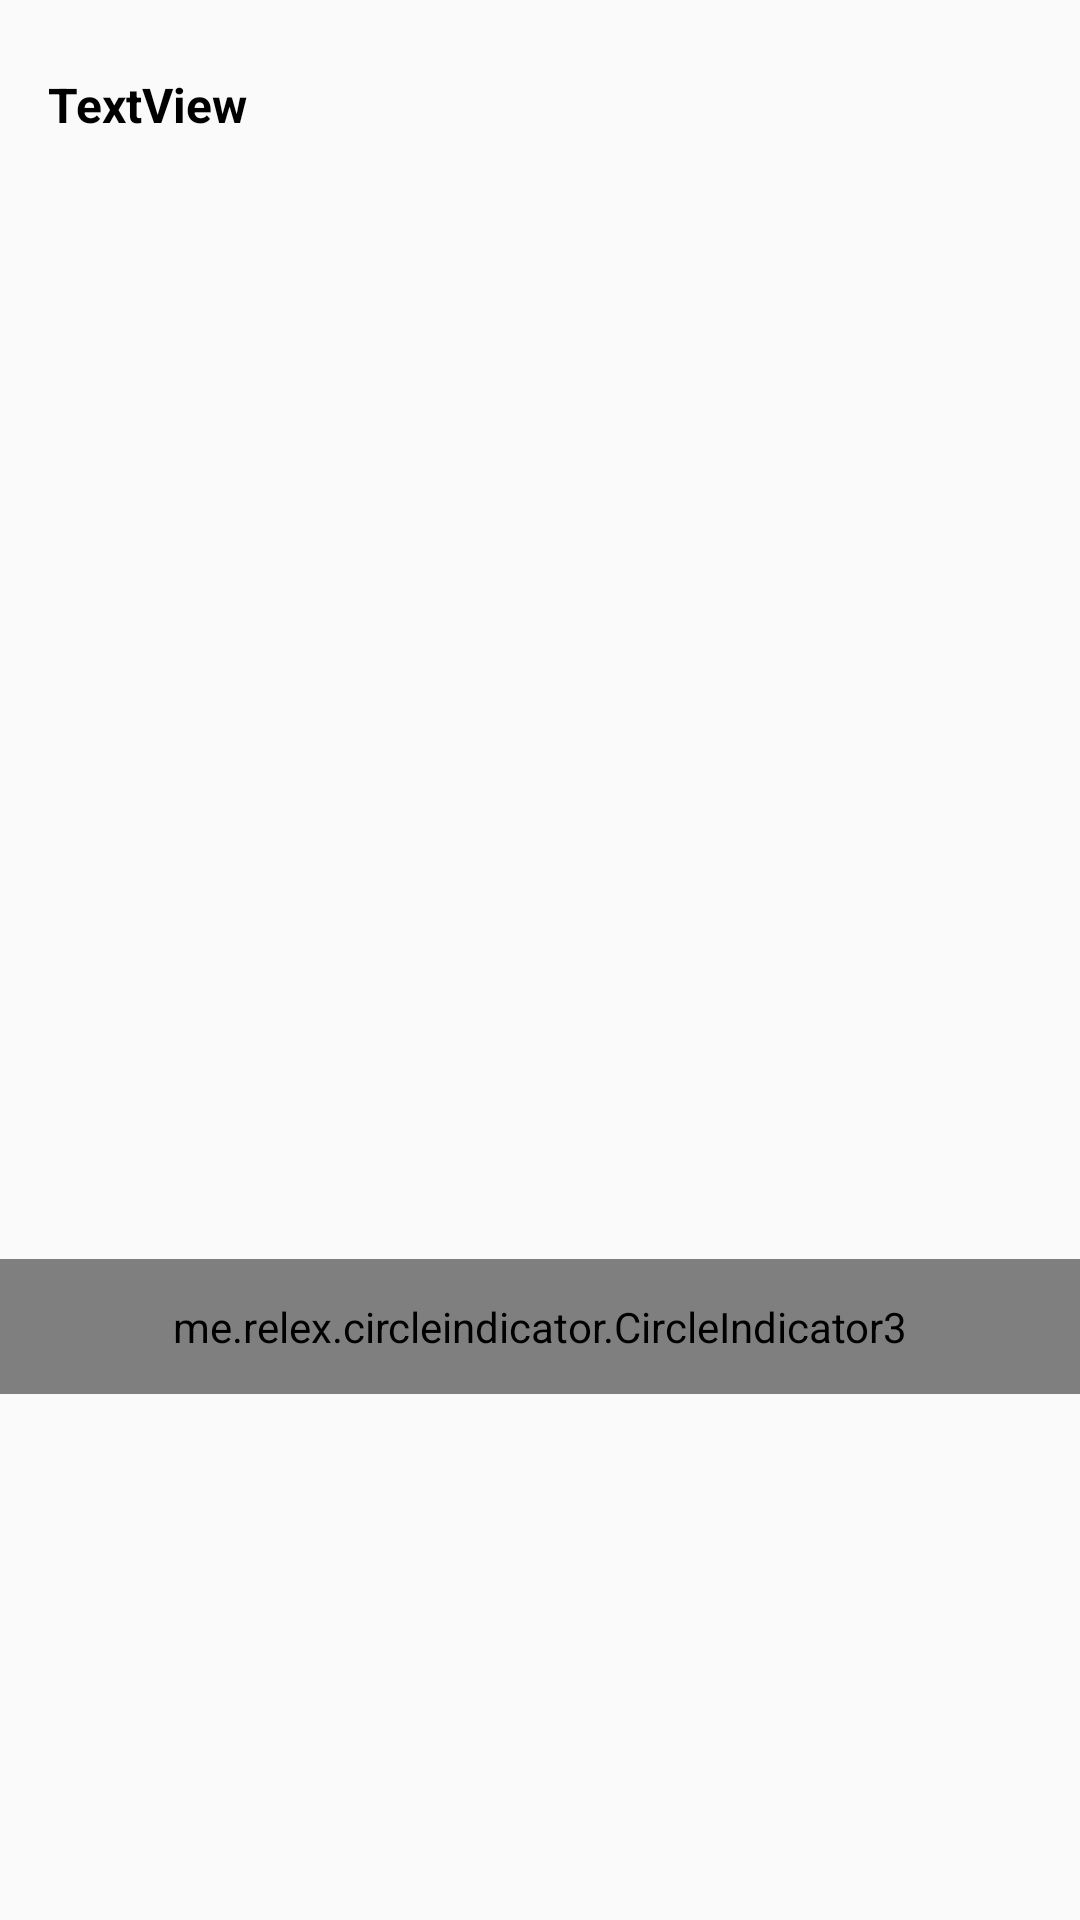

Here is an Android app screen rendered from its layout file. Give the layout XML and the strings, colors and styles it references.
<!-- AndroidManifest.xml: application theme Theme.MyPage -->
<!-- res/layout/card_news_more_item.xml -->
<?xml version="1.0" encoding="utf-8"?>
<LinearLayout xmlns:android="http://schemas.android.com/apk/res/android"
    xmlns:app="http://schemas.android.com/apk/res-auto"
    xmlns:tools="http://schemas.android.com/tools"
    android:layout_width="match_parent"
    android:layout_height="wrap_content"
    android:orientation="vertical">


    <TextView
        android:id="@+id/news_more_title"
        android:layout_width="match_parent"
        android:layout_height="wrap_content"
        android:layout_marginHorizontal="16dp"
        android:layout_marginTop="24dp"
        android:layout_marginBottom="14dp"
        android:text="TextView"
        android:textColor="@color/black"
        android:textSize="16sp"
        android:textStyle="bold" />

    <LinearLayout
        android:layout_width="match_parent"
        android:layout_height="405dp"
        android:layout_gravity="center"
        android:orientation="vertical">

        <androidx.viewpager2.widget.ViewPager2
            android:id="@+id/news_more_viewpager"
            android:layout_width="match_parent"
            android:layout_height="360dp"
            android:layout_gravity="center"
            android:clipChildren="false"
            android:clipToPadding="false"
            android:scaleType="fitXY" />

        <me.relex.circleindicator.CircleIndicator3
            android:id="@+id/news_more_indicator"
            android:layout_width="match_parent"
            android:layout_height="45dp"
            android:layout_gravity="bottom|top"
            android:gravity="top"
            app:ci_drawable="@drawable/blue_radius"
            app:ci_drawable_unselected="@drawable/gray_radius" />
    </LinearLayout>

</LinearLayout>
<!-- resources referenced by this layout -->
<resources>
  <color name="black">#FF000000</color>
  <!-- drawable blue_radius (drawable) -->
  <?xml version="1.0" encoding="utf-8"?>
  <shape xmlns:android="http://schemas.android.com/apk/res/android"
      android:shape="rectangle">
  
      <solid android:color="@color/blue"/>
      <corners android:radius="20dp"/>
  
      <size android:width="40dp" android:height="40dp"/>
  
  </shape>
  <!-- drawable gray_radius (drawable) -->
  <?xml version="1.0" encoding="utf-8"?>
  <shape xmlns:android="http://schemas.android.com/apk/res/android"
      android:shape="rectangle">
  
      <solid android:color="@color/darkGray"/>
  
      <corners android:radius="20dp"/>
      <size android:height="40dp" android:width="40dp"/>
  
  </shape>
  <style name="Theme.MyPage" parent="Theme.AppCompat.Light.NoActionBar">
          
          <item name="colorPrimary">@color/white</item>
          <item name="colorPrimaryVariant">@color/black</item>
          <item name="colorOnPrimary">@color/white</item>
          
          <item name="colorSecondary">@color/teal_200</item>
          <item name="colorSecondaryVariant">@color/teal_700</item>
          <item name="colorOnSecondary">@color/black</item>
          
          <item name="android:statusBarColor" tools:targetApi="l">?attr/colorPrimaryVariant</item>
          
      </style>
  <color name="blue">#2699FB</color>
  <color name="darkGray">#737373</color>
  <color name="white">#FFFFFFFF</color>
  <color name="teal_200">#FF03DAC5</color>
  <color name="teal_700">#FF018786</color>
</resources>
